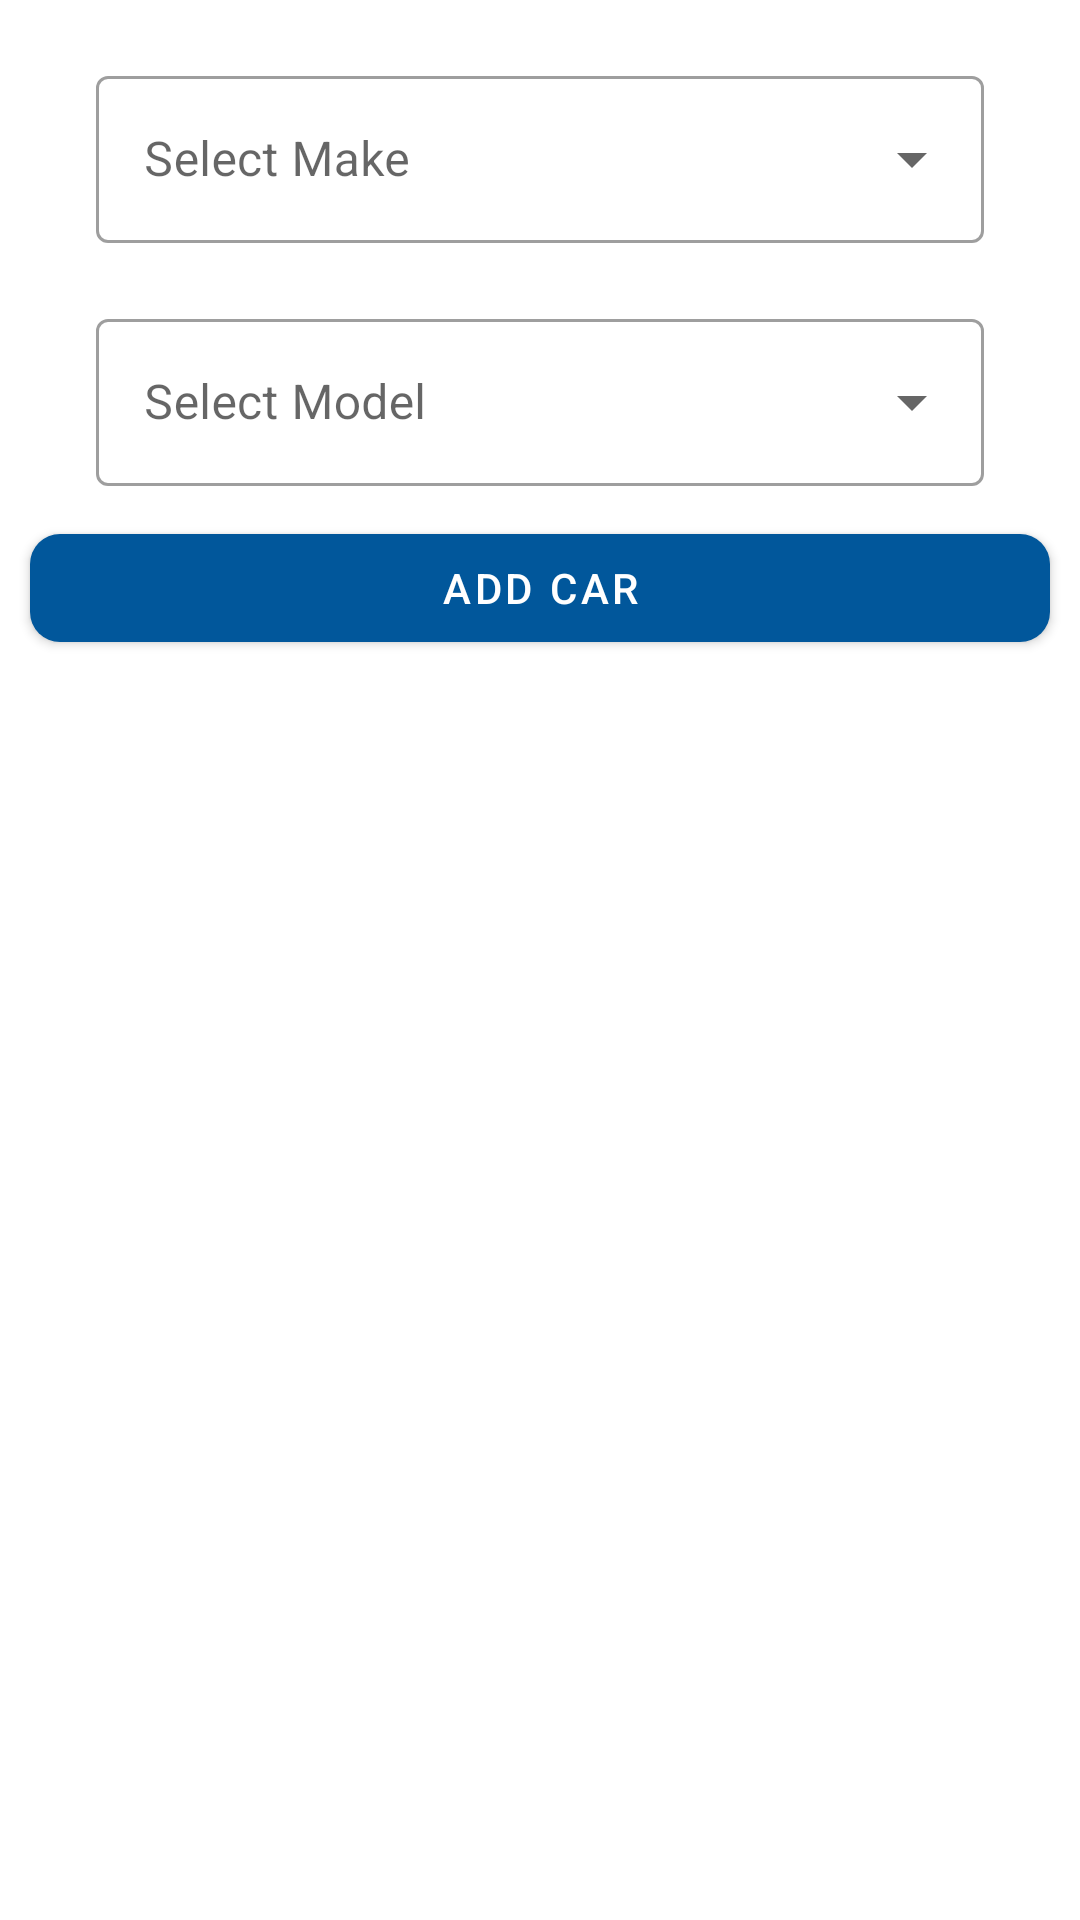

Layout XML and referenced resources for this Android screen:
<!-- AndroidManifest.xml: application theme Theme.Scouto -->
<!-- res/layout/fragment_add_car_bottom_sheet.xml -->
<?xml version="1.0" encoding="utf-8"?>
<LinearLayout
    xmlns:android="http://schemas.android.com/apk/res/android"
    xmlns:tools="http://schemas.android.com/tools"
    xmlns:app="http://schemas.android.com/apk/res-auto"
    android:layout_width="match_parent"
    android:layout_height="match_parent"
    android:orientation="vertical"
    tools:context=".AddCarBottomSheetFragment">

    <com.google.android.material.textfield.TextInputLayout
        style="@style/Widget.MaterialComponents.TextInputLayout.OutlinedBox.ExposedDropdownMenu"
        android:layout_width="match_parent"
        android:layout_height="wrap_content"
        android:layout_marginStart="32dp"
        android:layout_marginTop="20dp"
        android:layout_marginEnd="32dp"
        android:hint="Select Make"
        app:layout_constraintEnd_toEndOf="parent"
        app:layout_constraintStart_toStartOf="parent"
        app:layout_constraintTop_toBottomOf="@+id/textView"
        app:startIconDrawable="@drawable/ic_baseline_directions_car_24">

        <AutoCompleteTextView
            android:dropDownHeight="250dp"
            android:id="@+id/make_tv"
            android:layout_width="match_parent"
            android:layout_height="match_parent"
            android:layout_weight="1"
            android:inputType="none"
            tools:text="TOYOTA" />
    </com.google.android.material.textfield.TextInputLayout>

    <com.google.android.material.textfield.TextInputLayout
        style="@style/Widget.MaterialComponents.TextInputLayout.OutlinedBox.ExposedDropdownMenu"
        android:layout_width="match_parent"
        android:layout_height="wrap_content"
        android:layout_marginStart="32dp"
        android:layout_marginTop="20dp"
        android:layout_marginEnd="32dp"
        android:hint="Select Model"
        app:layout_constraintEnd_toEndOf="parent"
        app:layout_constraintStart_toStartOf="parent"
        app:layout_constraintTop_toBottomOf="@+id/textView"
        app:startIconDrawable="@drawable/ic_baseline_mode_24">

        <AutoCompleteTextView
            android:id="@+id/modeltv"
            android:layout_width="match_parent"
            android:layout_height="match_parent"
            android:layout_weight="1"
            android:inputType="none"
            tools:text="Corolla" />
    </com.google.android.material.textfield.TextInputLayout>

    <com.google.android.material.button.MaterialButton
        android:layout_width="match_parent"
        android:text="Add car"
        android:id="@+id/addcarbtn"
        app:cornerRadius="10dp"
        android:layout_margin="10dp"
        android:layout_height="wrap_content"/>

</LinearLayout>
<!-- resources referenced by this layout -->
<resources>
  <style name="Theme.Scouto" parent="Theme.MaterialComponents.DayNight.DarkActionBar">
          
          <item name="colorPrimary">#01579B</item>
          <item name="colorPrimaryVariant">@color/purple_700</item>
          <item name="colorOnPrimary">@color/white</item>
          
          <item name="colorSecondary">@color/teal_200</item>
          <item name="colorSecondaryVariant">@color/teal_700</item>
          <item name="colorOnSecondary">@color/black</item>
          
          <item name="android:statusBarColor">?attr/colorPrimaryVariant</item>
          
      </style>
  <color name="purple_700">#FF3700B3</color>
  <color name="white">#FFFFFFFF</color>
  
      //Added by me
  <color name="teal_200">#FF03DAC5</color>
  <color name="teal_700">#FF018786</color>
  <color name="black">#FF000000</color>
</resources>
